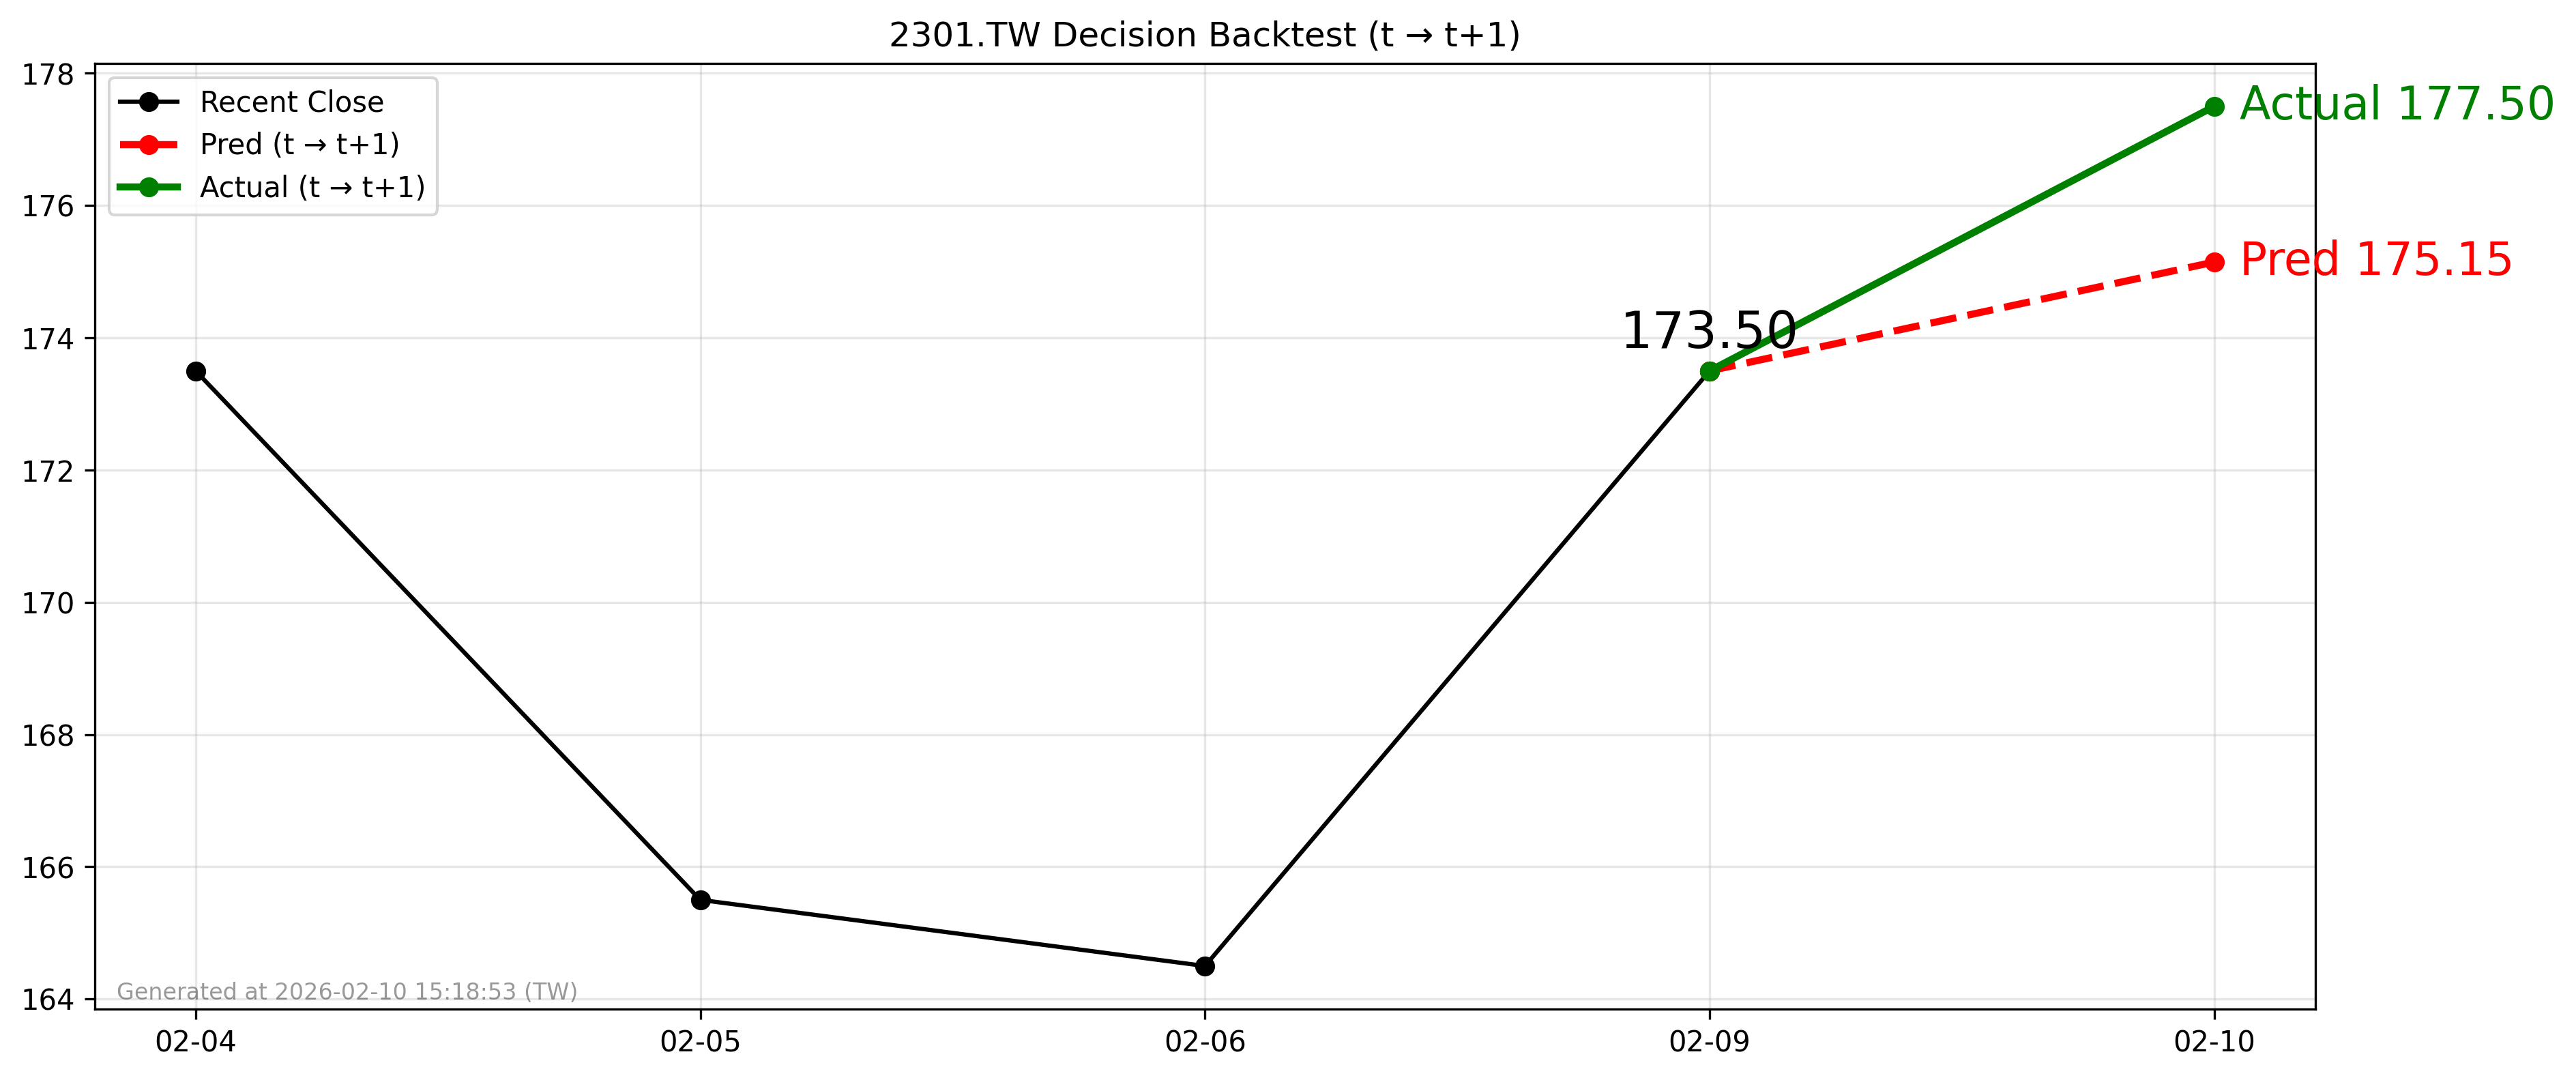

Values plotted in this chart, from the file beside it:
forecast_date, decision_day, close_t, pred_t1, actual_t1, direction_pred, direction_actual
2026-02-09, 2026-02-09, 173.5, 175.1, 177.5, 1, 1
